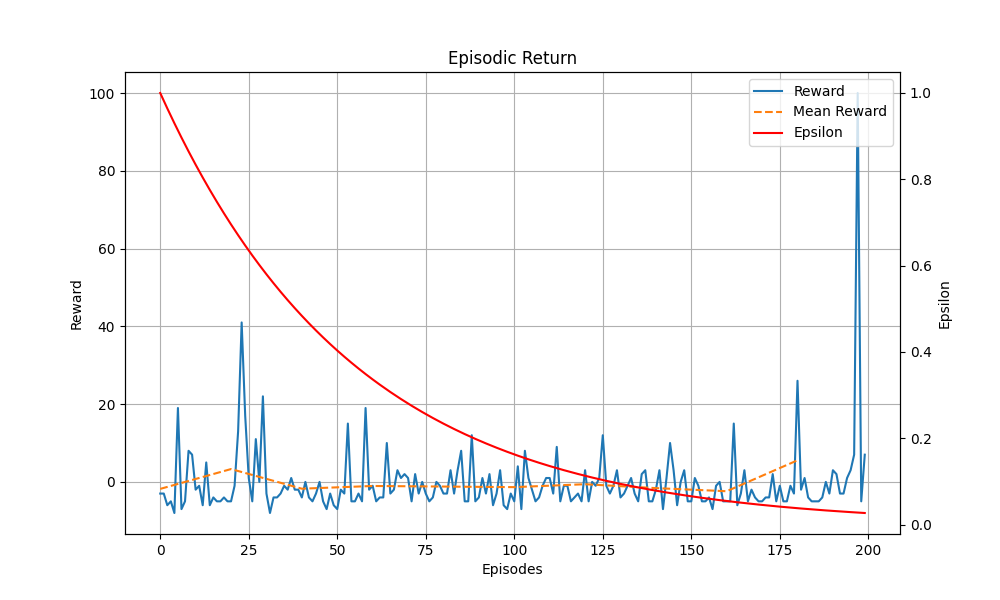

Data behind this chart, as committed beside it:
Episodes, Episodic Return, Scores, Epsilon
1, -3, 0, 1.0
2, -3, 0, 0.982
3, -6, 0, 0.9643
4, -5, 0, 0.947
5, -8, 0, 0.93
6, 19, 1, 0.9132
7, -7, 0, 0.8968
8, -5, 0, 0.8807
9, 8, 1, 0.8648
10, 7, 1, 0.8492
11, -2, 0, 0.834
12, -1, 0, 0.819
13, -6, 0, 0.8042
14, 5, 0, 0.7898
15, -6, 0, 0.7755
16, -4, 0, 0.7616
17, -5, 0, 0.7479
18, -5, 0, 0.7344
19, -4, 0, 0.7212
20, -5, 0, 0.7082
21, -5, 0, 0.6955
22, -1, 0, 0.683
23, 13, 1, 0.6707
24, 41, 3, 0.6586
25, 17, 1, 0.6468
26, 1, 0, 0.6351
27, -5, 0, 0.6237
28, 11, 1, 0.6125
29, 0, 0, 0.6015
30, 22, 2, 0.5907
31, -3, 0, 0.58
32, -8, 0, 0.5696
33, -4, 0, 0.5593
34, -4, 0, 0.5493
35, -3, 0, 0.5394
36, -1, 0, 0.5297
37, -2, 0, 0.5202
38, 1, 0, 0.5108
39, -2, 0, 0.5016
40, -2, 0, 0.4926
41, -4, 0, 0.4837
42, 0, 0, 0.475
43, -4, 0, 0.4665
44, -5, 0, 0.4581
45, -3, 0, 0.4498
46, 0, 0, 0.4417
47, -5, 0, 0.4338
48, -7, 0, 0.426
49, -3, 0, 0.4183
50, -6, 0, 0.4108
51, -7, 0, 0.4034
52, -2, 0, 0.3962
53, -3, 0, 0.389
54, 15, 1, 0.382
55, -5, 0, 0.3752
56, -5, 0, 0.3684
57, -3, 0, 0.3618
58, -5, 0, 0.3553
59, 19, 1, 0.3489
60, -2, 0, 0.3426
... 140 more rows
